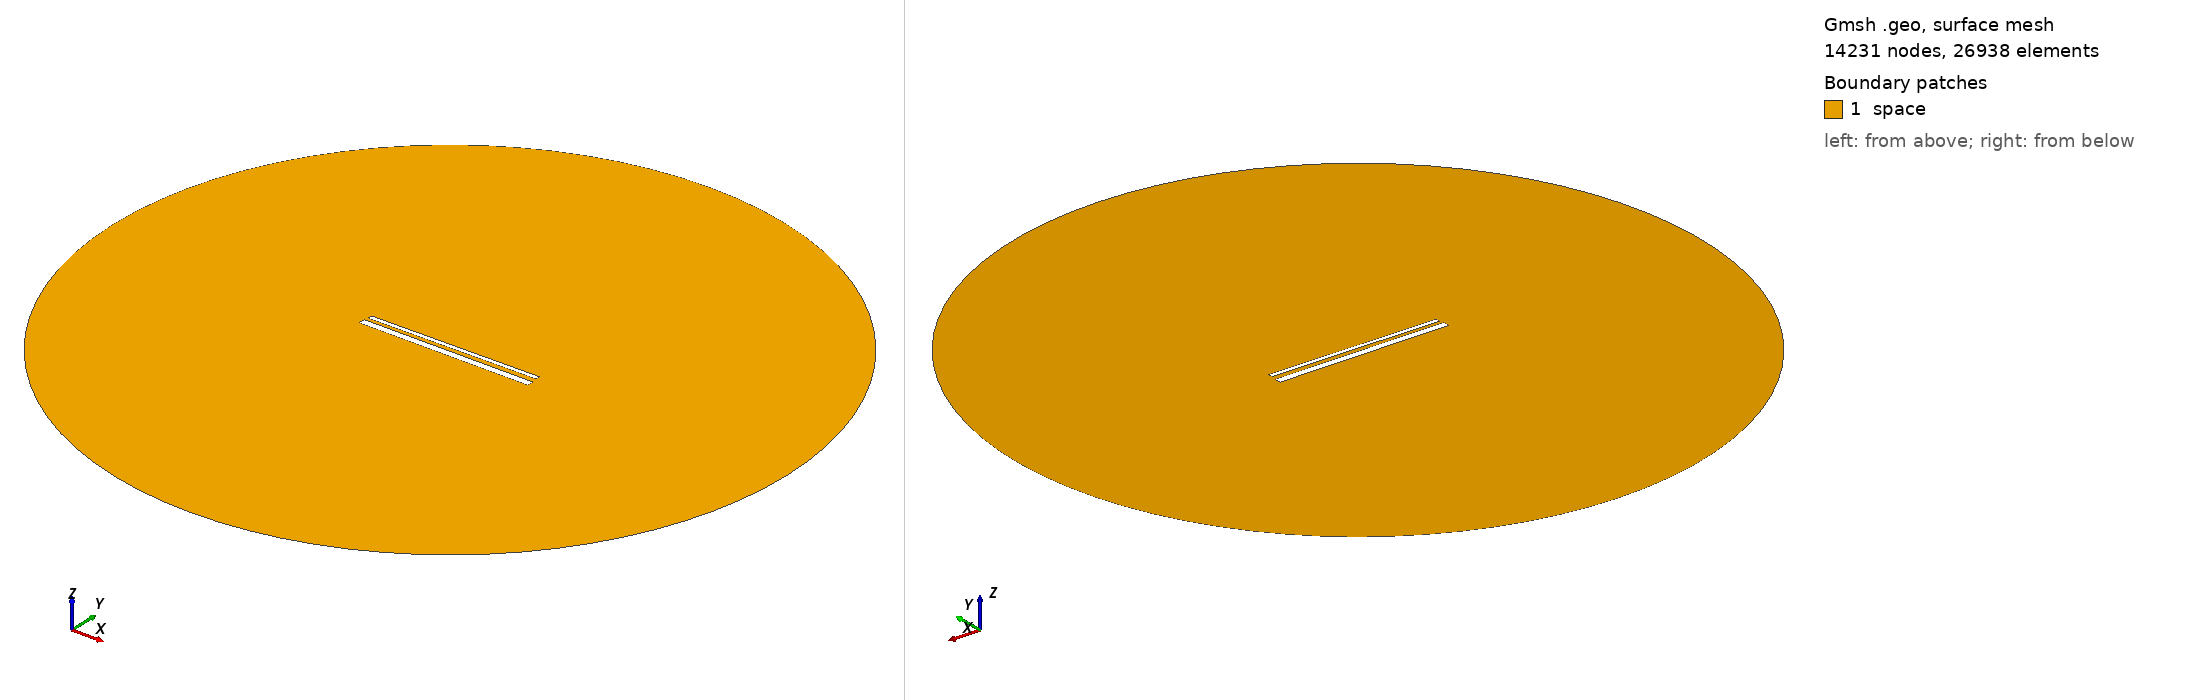

Gmsh geometry script, surface-meshed: 14231 nodes, 26938 surface elements. Boundary patches (legend numbers): 1 space. Left view from above one corner, right view from below the opposite corner. Legend entries are the model's physical surfaces. The drawing asked Gmsh for element sizes between 1% and 20% of the model's largest extent; the script's own settings can give other sizes.

=== 953.geo (drawn) ===
// Set the geometry kernel
SetFactory("OpenCASCADE");

//---------------------------------------
// Rectangles
//---------------------------------------

// Rectangle 1 (top)
Point(1) = {-49.4, 1.6277777777777778, 0, 1.0};
Point(2) = {49.4, 1.6277777777777778, 0, 1.0};
Point(3) = {49.4, 4.427777777777778, 0, 1.0};
Point(4) = {-49.4, 4.427777777777778, 0, 1.0};

Line(1) = {1, 2};
Line(2) = {2, 3};
Line(3) = {3, 4};
Line(4) = {4, 1};

Line Loop(1) = {1, 2, 3, 4};
Plane Surface(1) = {1};

Rotate { {0, 0, 1}, {0,  1.0277777777777777,  0}, 0.01 } {
  Surface{1};
}

// Rectangle 2 (bottom)
Point(5) = {-50,-1.0277777777777777, 0, 1.0};
Point(6) = { 50,-1.0277777777777777, 0, 1.0};
Point(7) = { 50,-5.027777777777778, 0, 1.0};
Point(8) = {-50,-5.027777777777778, 0, 1.0};

Line(5) = {5, 6};
Line(6) = {6, 7};
Line(7) = {7, 8};
Line(8) = {8, 5};

Line Loop(2) = {5, 6, 7, 8};
Plane Surface(2) = {2}; 


//---------------------------------------
// Circle
//---------------------------------------

// Define points
Point(9) = {0, 0, 0};        // Center
Point(10) = {200, 0, 0};     // Start point
Point(11) = {0, 200, 0};     // 90 degrees
Point(12) = {-200, 0, 0};    // 180 degrees
Point(13) = {0, -200, 0};    // 270 degrees

// Define circle arcs (each needs start, center, end)
Circle(9) = {10, 9, 11};
Circle(10) = {11, 9, 12};
Circle(11) = {12, 9, 13};
Circle(12) = {13, 9, 10};

// Define curve loop and surface if needed
Curve Loop(3) = {9, 10, 11, 12};
Surface(3) = {3};

// Subtract Rectangles from Circle
BooleanDifference{ Surface{3}; Delete; }{ Surface{1}; Surface{2}; Delete; }

//---------------------------------------
// Transfinite Lines and Surface
//---------------------------------------
r = 7;
Transfinite Line {1, 3} = 50*r Using Progression 1;
Transfinite Line {2, 4} = 2*r Using Progression 1;
Transfinite Line {5, 7} = 50*r Using Progression 1;
Transfinite Line {6, 8} = 2*r Using Progression 1;
Transfinite Line {9, 10, 11, 12} = 20 Using Progression 1;

//---------------------------------------
// Define Physical Groups
//---------------------------------------                

//--- Physical Curves
// Physical groups for boundaries
Physical Line("force_segment", 10) = {1};
Physical Line("upper_plate", 11) = {2, 3, 4};
Physical Line("lower_plate", 12) = {5, 6, 7, 8};
Physical Line("boundary", 20) = {9, 10, 11, 12};

//--- Physical Surfaces
Physical Surface("space", 30) = {3};

//---------------------------------------
// 6. Generate the Mesh
//---------------------------------------
Mesh 2;  // 2D mesh generation
